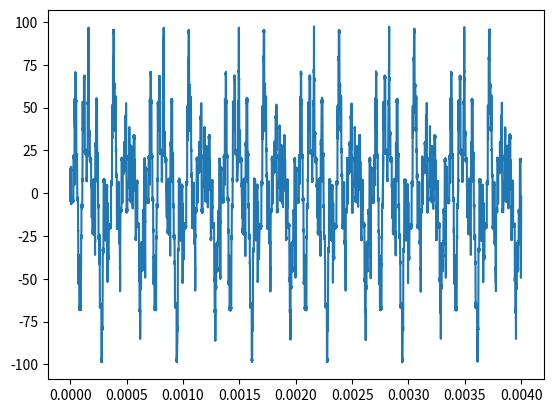

Python code for this plot: (Note: this script raises an exception after producing the figure.)
import os.path
import numpy as np
from matplotlib import pyplot as plt
from scipy import signal

# create configuration
save_path = 'tags5_noise1.npy'
config = {'time': 0.004, 'fs': 10000000, 'num': 10}
winlen = 6
noise = 0.5     # standard deviation of gaussian noise
edge_noise = 0.2

# simulation time (sec) && sampling rate (Hz) && number of tags
T, fs, num = config['time'], config['fs'], config['num']
t = np.linspace(0, T, int(T * fs))

# properties of square waveforms: frequency (Hz), amplitude, phase
freq = np.arange(num) * 1500 + 3000
amp = np.random.random(num) * 3 + 2 + 1j * (np.random.random(num) * 3 + 2)      # random amplitude
phase = np.random.random(num) * 2 * np.pi       # random phase
config['freq'] = freq       # add frequency to config
config['amplitude'] = amp       # add amplitude to config

# generate square waveforms
result = 0
for i in range(num):
    pwm = amp[i] * signal.square(2 * np.pi * freq[i] * t + phase[i])
    window = signal.windows.hamming(winlen) + np.random.normal(0, edge_noise, winlen)
    pwm = signal.convolve(pwm, window, mode='same')
    result += pwm

# add channel noise
result += np.random.normal(0, noise, len(t))
plt.plot(t, result)
plt.show()

# save wave to 'signals/'
filename = os.path.join('signals', save_path)
with open(filename, 'wb') as f:
    np.save(f, config, allow_pickle=True)
    np.save(f, result)
